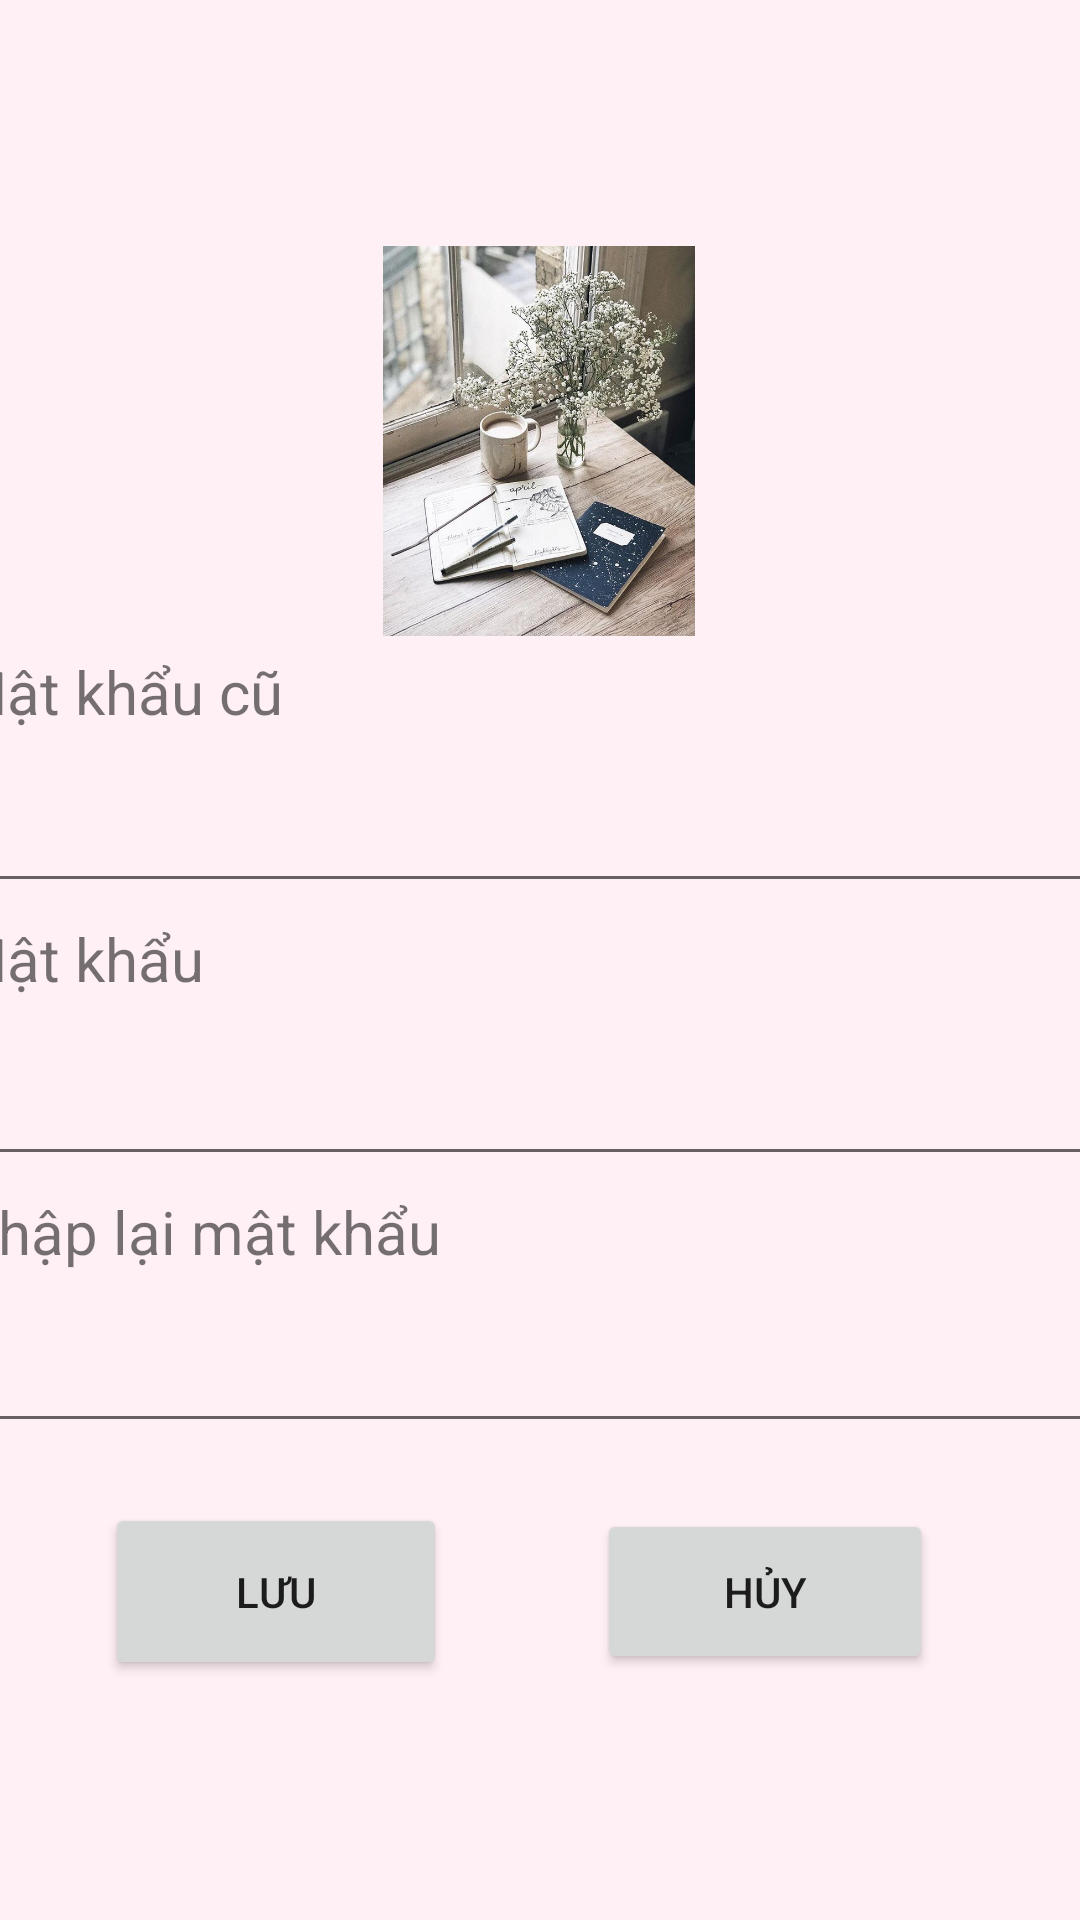

Here is an Android app screen rendered from its layout file. Give the layout XML and the strings, colors and styles it references.
<!-- AndroidManifest.xml: application theme Theme.Assm -->
<!-- res/layout/fragment_matkhau.xml -->
<?xml version="1.0" encoding="utf-8"?>
<androidx.constraintlayout.widget.ConstraintLayout xmlns:android="http://schemas.android.com/apk/res/android"
    xmlns:app="http://schemas.android.com/apk/res-auto"
    xmlns:tools="http://schemas.android.com/tools"
    android:layout_width="match_parent"
    android:background="#FFF0F5"
    android:layout_height="match_parent">

    <LinearLayout
        android:id="@+id/linearLayout4"
        android:layout_width="392dp"
        android:layout_height="586dp"
        android:layout_marginBottom="4dp"
        android:orientation="vertical"
        app:layout_constraintBottom_toBottomOf="parent"
        app:layout_constraintEnd_toEndOf="parent"
        app:layout_constraintHorizontal_bias="0.481"
        app:layout_constraintStart_toStartOf="parent">

        <ImageView
            android:id="@+id/imageView3"
            android:layout_width="149dp"
            android:layout_height="130dp"
            android:layout_marginStart="120dp"
            android:layout_marginLeft="120dp"
            android:layout_marginTop="32dp"
            app:srcCompat="@drawable/anh2" />

        <TextView
            android:id="@+id/textView3"
            android:layout_width="match_parent"
            android:layout_height="wrap_content"
            android:layout_marginTop="5dp"
            android:text="Mật khẩu cũ"
            android:textSize="20sp"
            tools:layout_editor_absoluteX="16dp"
            tools:layout_editor_absoluteY="291dp" />

        <EditText
            android:id="@+id/edtmkcu"
            android:layout_width="match_parent"
            android:layout_height="57dp"
            android:ems="10"
            android:inputType="textPassword" />

        <TextView
            android:id="@+id/textView6"
            android:layout_width="match_parent"
            android:layout_height="wrap_content"
            android:layout_marginTop="5dp"
            android:text="Mật khẩu"
            android:textSize="20sp"
            tools:layout_editor_absoluteX="16dp"
            tools:layout_editor_absoluteY="291dp" />

        <EditText
            android:id="@+id/edtmk"
            android:layout_width="match_parent"
            android:layout_height="59dp"
            android:ems="10"
            android:inputType="textPassword" />

        <TextView
            android:id="@+id/textView7"
            android:layout_width="match_parent"
            android:layout_height="wrap_content"
            android:layout_marginTop="5dp"
            android:text="Nhập lại mật khẩu"
            android:textSize="20sp"
            tools:layout_editor_absoluteX="16dp"
            tools:layout_editor_absoluteY="291dp" />

        <EditText
            android:id="@+id/edtnhaplaimk"
            android:layout_width="match_parent"
            android:layout_height="57dp"
            android:ems="10"
            android:inputType="textPassword" />

        <LinearLayout
            android:layout_width="match_parent"
            android:layout_height="match_parent"
            android:layout_marginTop="20dp"
            android:orientation="horizontal">

            <Button
                android:id="@+id/btnluu"
                android:layout_width="114dp"
                android:layout_height="59dp"
                android:layout_marginLeft="50dp"
                android:layout_marginRight="50dp"
                android:text="Lưu" />

            <Button
                android:id="@+id/btnhuy"
                android:layout_width="112dp"
                android:layout_height="55dp"
                android:text="Hủy" />
        </LinearLayout>
    </LinearLayout>

</androidx.constraintlayout.widget.ConstraintLayout>
<!-- resources referenced by this layout -->
<resources>
  <!-- drawable anh2: jpg bitmap (drawable, 106794 bytes) -->
  <style name="Theme.Assm" parent="Theme.MaterialComponents.DayNight.DarkActionBar">
          
          <item name="colorPrimary">@color/purple_500</item>
          <item name="colorPrimaryVariant">@color/purple_700</item>
          <item name="colorOnPrimary">@color/white</item>
          
          <item name="colorSecondary">@color/teal_200</item>
          <item name="colorSecondaryVariant">@color/teal_700</item>
          <item name="colorOnSecondary">@color/black</item>
          
          <item name="android:statusBarColor" tools:targetApi="l">?attr/colorPrimaryVariant</item>
          
      </style>
  <!-- not gathered from this repository: default colours our renderer supplied (Android Studio template values) -->
  <color name="purple_500">#FF6200EE</color>
  <color name="purple_700">#FF3700B3</color>
  <color name="teal_200">#FF03DAC5</color>
  <color name="teal_700">#FF018786</color>
  <color name="black">#FF000000</color>
  <color name="white">#FFFFFFFF</color>
</resources>
